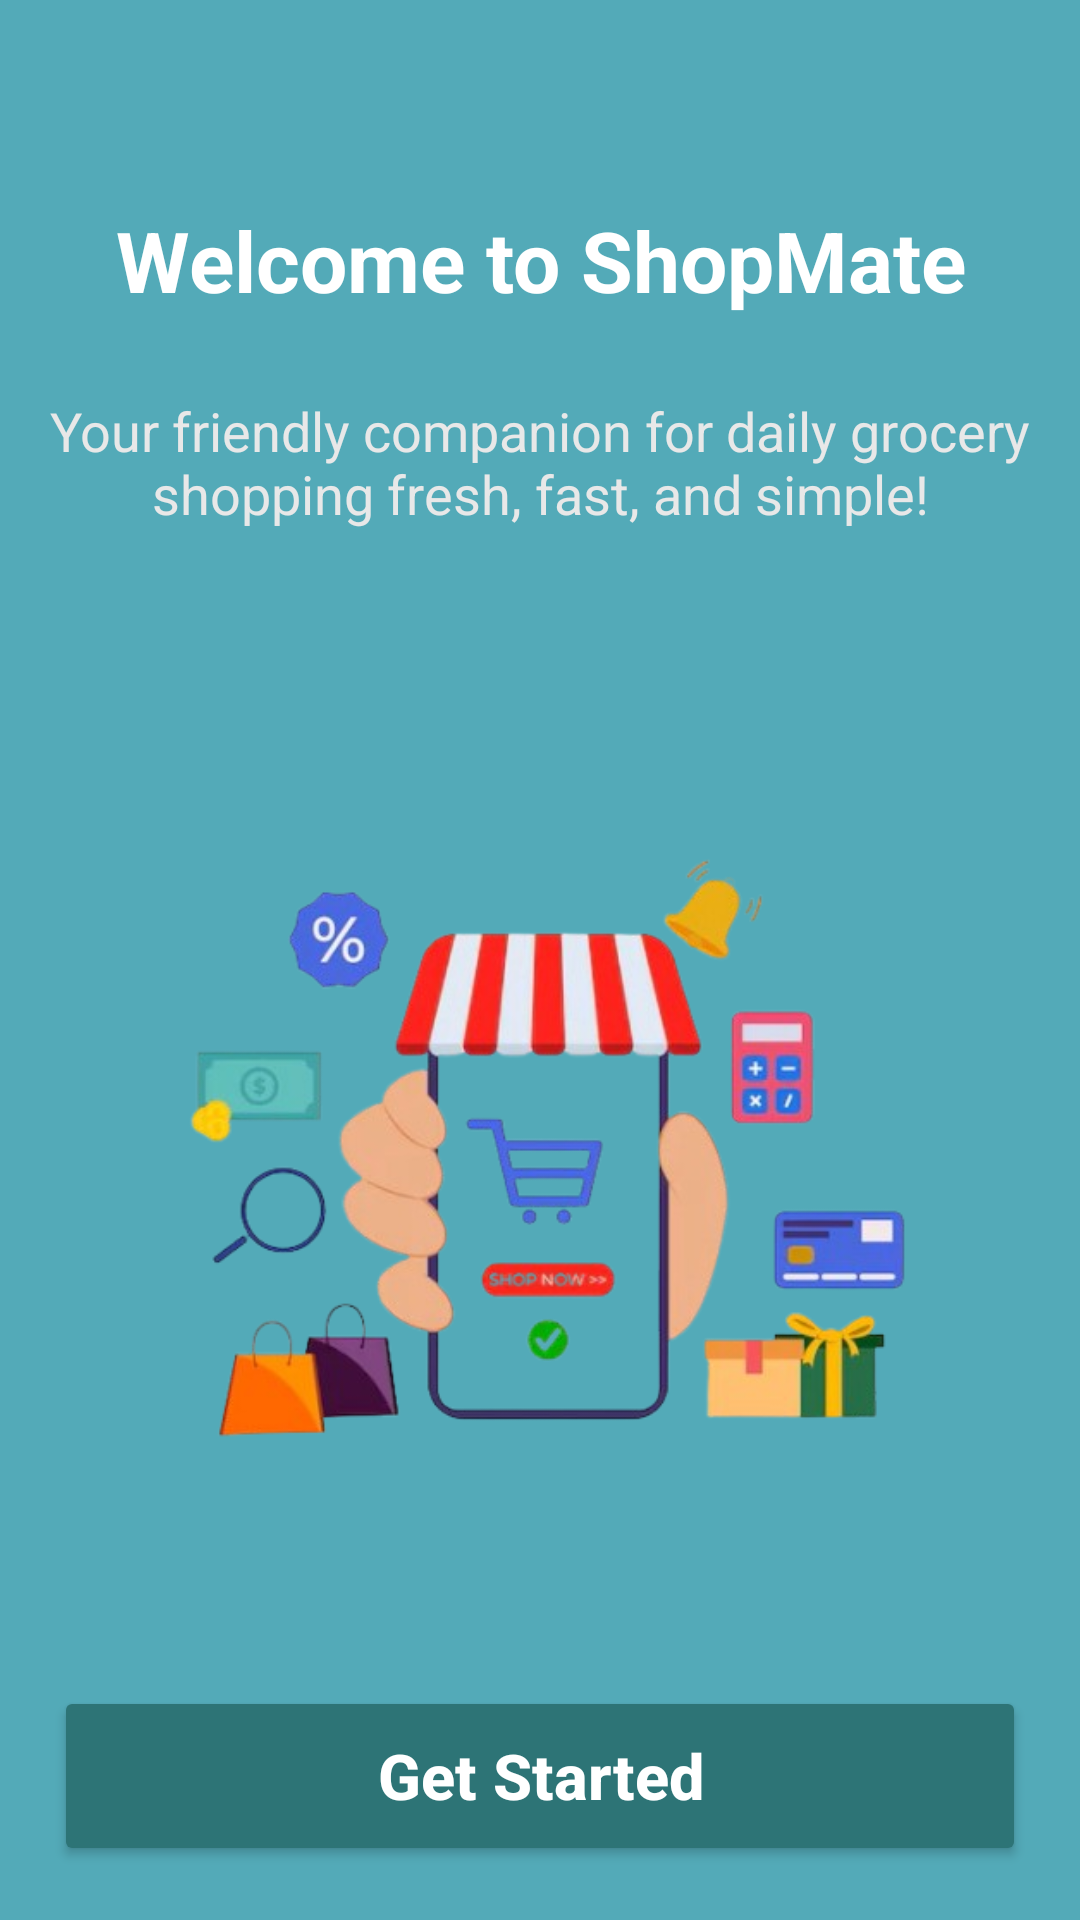

This screen was rendered from an Android layout file. Write that file and the resources it references.
<!-- AndroidManifest.xml: application theme Theme.ShopMate -->
<!-- res/layout/activity_welcome.xml -->
<?xml version="1.0" encoding="utf-8"?>
<androidx.constraintlayout.widget.ConstraintLayout xmlns:android="http://schemas.android.com/apk/res/android"
    xmlns:app="http://schemas.android.com/apk/res-auto"
    android:layout_width="match_parent"
    android:layout_height="match_parent"
    android:background="@color/teal_blue">

    <TextView
        android:id="@+id/tvTitle"
        android:layout_width="0dp"
        android:layout_height="wrap_content"
        android:layout_marginTop="52dp"
        android:gravity="center"
        android:padding="16dp"
        android:text="@string/welcome"
        android:textColor="@color/white"
        android:textSize="28sp"
        android:textStyle="bold"
        app:layout_constraintEnd_toEndOf="parent"
        app:layout_constraintHorizontal_bias="1.0"
        app:layout_constraintStart_toStartOf="parent"
        app:layout_constraintTop_toTopOf="parent" />

    <TextView
        android:id="@+id/tvSubtitle"
        android:layout_width="0dp"
        android:layout_height="wrap_content"
        android:text="@string/welcome_description"
        android:textColor="@color/light_gray"
        android:textSize="18sp"
        android:gravity="center"
        android:padding="10dp"
        app:layout_constraintTop_toBottomOf="@+id/tvTitle"
        app:layout_constraintStart_toStartOf="parent"
        app:layout_constraintEnd_toEndOf="parent" />

    <ImageView
        android:id="@+id/imgIllustration"
        android:layout_width="320dp"
        android:layout_height="350dp"
        android:layout_marginTop="20dp"
        android:src="@drawable/welcome_banner"
        app:layout_constraintBottom_toTopOf="@+id/btnGetStarted"
        app:layout_constraintEnd_toEndOf="parent"
        app:layout_constraintHorizontal_bias="0.57"
        app:layout_constraintStart_toStartOf="parent"
        app:layout_constraintTop_toBottomOf="@+id/tvSubtitle"
        app:layout_constraintVertical_bias="0.16" />

    <Button
        android:id="@+id/btnGetStarted"
        android:layout_width="0dp"
        android:layout_height="60dp"
        android:layout_margin="18dp"
        android:layout_marginBottom="16dp"
        android:backgroundTint="@color/turquoise"
        android:text="@string/get_start"
        android:textAllCaps="false"
        android:textColor="@color/white"
        android:textSize="21sp"
        android:textStyle="bold"
        app:cornerRadius="50dp"
        app:layout_constraintBottom_toBottomOf="parent"
        app:layout_constraintEnd_toEndOf="parent"
        app:layout_constraintHorizontal_bias="0.500"
        app:layout_constraintStart_toStartOf="parent" />

</androidx.constraintlayout.widget.ConstraintLayout>
<!-- resources referenced by this layout -->
<resources>
  <color name="light_gray">#E8E8E8</color>
  <color name="teal_blue">#53AAB8</color>
  <color name="turquoise">#2D7476</color>
  <color name="white">#FFFFFFFF</color>
  <!-- drawable welcome_banner: png bitmap (drawable, 154439 bytes) -->
  <string name="get_start">Get Started</string>
  <string name="welcome">Welcome to ShopMate</string>
  <string name="welcome_description">Your friendly companion for daily grocery shopping fresh, fast, and simple!</string>
  <style name="Theme.ShopMate" parent="Base.Theme.ShopMate" />
  <style name="Base.Theme.ShopMate" parent="Theme.Material3.DayNight.NoActionBar">
          
          
      </style>
</resources>
